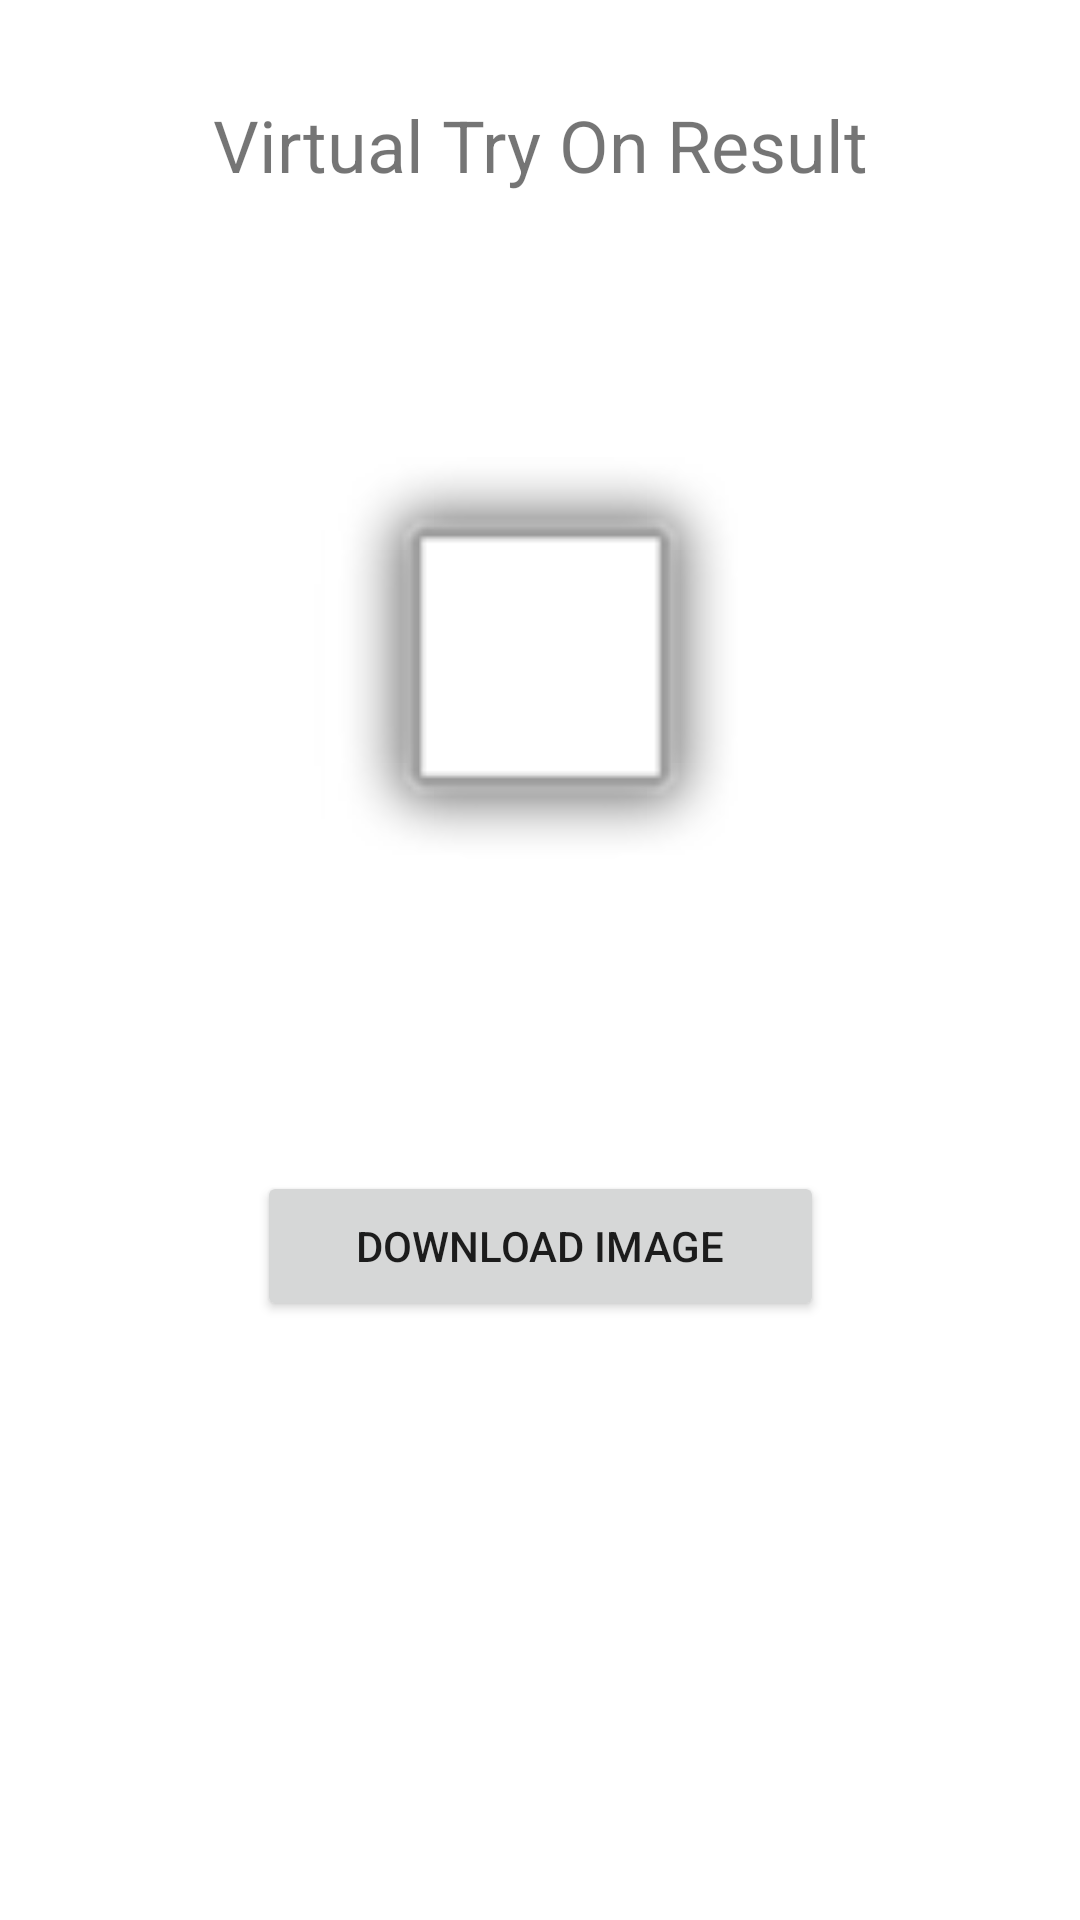

The Android layout XML behind this screen, and the referenced resources:
<!-- AndroidManifest.xml: application theme Base.Theme.VirtualTryOn -->
<!-- res/layout/fragment_try_out_result.xml -->
<?xml version="1.0" encoding="utf-8"?>
<androidx.constraintlayout.widget.ConstraintLayout xmlns:android="http://schemas.android.com/apk/res/android"

    xmlns:app="http://schemas.android.com/apk/res-auto"
    xmlns:tools="http://schemas.android.com/tools"
    android:layout_width="match_parent"
    android:layout_height="match_parent"
    android:padding="16dp"
    tools:context=".TryOutResult">


    <TextView
        android:id="@+id/textView"
        android:layout_width="265dp"
        android:layout_height="wrap_content"
        android:layout_alignParentStart="true"
        android:layout_alignParentTop="true"
        android:layout_alignParentEnd="true"
        android:layout_marginTop="16dp"
        android:layout_marginBottom="43dp"
        android:text="Virtual Try On Result"
        android:textAlignment="center"
        android:textSize="24sp"
        app:layout_constraintEnd_toEndOf="parent"
        app:layout_constraintStart_toStartOf="parent"
        app:layout_constraintTop_toTopOf="parent" />

    <ImageView
        android:id="@+id/personImageViewInTryOutResultFragment"
        android:layout_width="150dp"
        android:layout_height="150dp"
        android:layout_below="@+id/textView"
        android:layout_marginStart="12dp"
        android:layout_marginTop="88dp"
        android:layout_marginEnd="12dp"
        android:maxHeight="350dp"
        app:layout_constraintEnd_toEndOf="parent"
        app:layout_constraintHorizontal_bias="0.497"
        app:layout_constraintStart_toStartOf="parent"
        app:layout_constraintTop_toBottomOf="@+id/textView"
        app:srcCompat="@android:drawable/alert_light_frame" />

    <ProgressBar
        android:id="@+id/progressBar"
        android:layout_width="match_parent"
        android:layout_height="wrap_content"
        android:progressTint="@color/white"
        android:layout_gravity="center"
        android:visibility="gone"
        app:layout_constraintBottom_toBottomOf="@+id/personImageViewInTryOutResultFragment"
        app:layout_constraintEnd_toEndOf="@+id/personImageViewInTryOutResultFragment"
        app:layout_constraintStart_toStartOf="@+id/personImageViewInTryOutResultFragment"
        app:layout_constraintTop_toTopOf="@+id/personImageViewInTryOutResultFragment" />

    <Button
        android:id="@+id/savegallery"
        android:layout_width="189dp"
        android:layout_height="50dp"
        android:layout_marginTop="88dp"
        android:text="Download image"
        app:layout_constraintBottom_toBottomOf="parent"
        app:layout_constraintEnd_toEndOf="parent"
        app:layout_constraintStart_toStartOf="parent"
        app:layout_constraintTop_toBottomOf="@+id/personImageViewInTryOutResultFragment"
        app:layout_constraintVertical_bias="0.0" />

</androidx.constraintlayout.widget.ConstraintLayout>
<!-- resources referenced by this layout -->
<resources>
  <color name="white">#FFFFFFFF</color>
  <style name="Base.Theme.VirtualTryOn" parent="Theme.MaterialComponents.DayNight.NoActionBar">
          
          
          <item name="colorPrimary">@color/purple_500</item>
          <item name="colorPrimaryVariant">@color/lavender</item>
          <item name="colorOnPrimary">@color/white</item>
          
          <item name="colorSecondary">@color/teal_200</item>
          <item name="colorSecondaryVariant">@color/teal_700</item>
          <item name="colorOnSecondary">@color/black</item>
          
          <item name="android:statusBarColor">?attr/colorPrimary</item>
          
      </style>
  <color name="purple_500">#FF6200EE</color>
  <color name="lavender">#8692f7</color>
  <color name="teal_200">#FF03DAC5</color>
  <color name="teal_700">#FF018786</color>
  <color name="black">#FF000000</color>
</resources>
